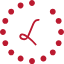
t = 0.00 s
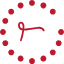
t = 0.33 s
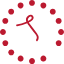
t = 0.67 s
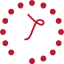
t = 1.00 s
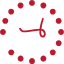
t = 1.33 s
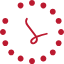
t = 1.67 s

The animated SVG that drew these frames (rendered in a browser with its animation timeline set to each time). Animation: 20 SMIL elements (animate=16,animateTransform=4); one cycle of 2.00 s, repeats indefinitely.

<?xml version="1.0" encoding="utf-8"?><svg id="Letterbox_LoadingCircle" image-rendering="auto" baseProfile="basic" version="1.1" x="0px" y="0px" width="64" height="64" xmlns="http://www.w3.org/2000/svg" xmlns:xlink="http://www.w3.org/1999/xlink"><g id="Scene-1-copy-copy-copy" overflow="visible"><g display="none" id="Layer226_0_FILL"><path fill="#BB1A30" stroke="none" d="M63.15 34.1Q64 33.2 64 32 64 30.75 63.15 29.9 62.3 29.05 61.05 29.05 59.85 29.05 59 29.9 58.1 30.75 58.1 32 58.1 33.2 59 34.1 59.85 34.95 61.05 34.95 62.3 34.95 63.15 34.1Z"/><path fill="#BB1A30" stroke="none" d="M44.5 61.2Q45.65 60.75 46.1 59.65 46.6 58.5 46.1 57.4 45.65 56.25 44.5 55.8 43.35 55.3 42.25 55.8 41.15 56.25 40.65 57.4 40.2 58.5 40.65 59.65 41.15 60.8 42.25 61.25 43.4 61.7 44.5 61.2Z"/><path fill="#BB1A30" stroke="none" d="M29.95 63.15Q30.8 64 32 64 33.25 64 34.1 63.15 34.95 62.25 34.95 61.05 34.95 59.8 34.1 58.95 33.25 58.1 32 58.1 30.8 58.1 29.95 58.95 29.05 59.8 29.05 61.05 29.05 62.25 29.95 63.15Z"/><path fill="#BB1A30" stroke="none" d="M55.75 52.35Q55.75 51.1 54.9 50.25 54.05 49.4 52.8 49.4 51.55 49.4 50.7 50.25 49.85 51.1 49.85 52.35 49.85 53.55 50.7 54.4 51.55 55.25 52.8 55.25 54.05 55.25 54.9 54.4 55.75 53.55 55.75 52.35Z"/><path fill="#BB1A30" stroke="none" d="M55.75 43.1Q55.75 44.3 56.6 45.15 57.45 46 58.7 46 59.9 46 60.75 45.15 61.6 44.3 61.6 43.1 61.6 41.85 60.75 41 59.9 40.15 58.7 40.15 57.45 40.15 56.6 41 55.75 41.85 55.75 43.1Z"/><path fill="#BB1A30" stroke="none" d="M0 32Q0 33.2 .85 34.1 1.7 34.95 2.95 34.95 4.15 34.95 5.05 34.1 5.9 33.2 5.9 32 5.9 30.75 5.05 29.9 4.15 29.05 2.95 29.05 1.7 29.05 .85 29.9 0 30.75 0 32Z"/><path fill="#BB1A30" stroke="none" d="M17.9 59.65Q18.4 60.75 19.5 61.2 20.6 61.7 21.75 61.25 22.85 60.8 23.35 59.65 23.8 58.5 23.35 57.4 22.85 56.25 21.75 55.8 20.65 55.3 19.5 55.8 18.35 56.25 17.9 57.4 17.45 58.55 17.9 59.65Z"/><path fill="#BB1A30" stroke="none" d="M9.15 54.4Q10 55.25 11.25 55.25 12.45 55.25 13.3 54.4 14.15 53.55 14.15 52.35 14.15 51.1 13.3 50.25 12.45 49.4 11.25 49.4 10 49.4 9.15 50.25 8.3 51.1 8.3 52.35 8.3 53.55 9.15 54.4Z"/><path fill="#BB1A30" stroke="none" d="M7.4 45.15Q8.25 44.3 8.25 43.1 8.25 41.85 7.4 41 6.55 40.15 5.35 40.15 4.1 40.15 3.25 41 2.4 41.85 2.4 43.1 2.4 44.3 3.25 45.15 4.1 46 5.35 46 6.55 46 7.4 45.15Z"/><path fill="#BB1A30" stroke="none" d="M46.1 4.35Q45.6 3.2 44.5 2.75 43.4 2.25 42.25 2.75 41.1 3.2 40.65 4.35 40.15 5.45 40.65 6.6 41.1 7.7 42.25 8.2 43.4 8.65 44.5 8.2 45.6 7.75 46.1 6.6 46.55 5.45 46.1 4.35Z"/><path fill="#BB1A30" stroke="none" d="M54.85 13.7Q55.7 12.85 55.7 11.65 55.7 10.4 54.85 9.55 54 8.7 52.8 8.7 51.55 8.7 50.7 9.55 49.85 10.4 49.85 11.65 49.85 12.85 50.7 13.7 51.55 14.55 52.8 14.55 54 14.55 54.85 13.7Z"/><path fill="#BB1A30" stroke="none" d="M60.75 18.85Q59.9 18 58.65 18 57.4 18 56.55 18.85 55.7 19.7 55.7 20.95 55.7 22.15 56.55 23 57.4 23.85 58.65 23.85 59.9 23.85 60.75 23 61.6 22.15 61.6 20.95 61.6 19.7 60.75 18.85Z"/><path fill="#BB1A30" stroke="none" d="M19.45 2.75Q18.35 3.2 17.85 4.35 17.4 5.45 17.85 6.6 18.35 7.75 19.45 8.2 20.6 8.65 21.7 8.2 22.85 7.7 23.3 6.6 23.8 5.45 23.3 4.35 22.85 3.2 21.7 2.75 20.55 2.25 19.45 2.75Z"/><path fill="#BB1A30" stroke="none" d="M11.2 8.7Q9.95 8.7 9.1 9.55 8.25 10.4 8.25 11.65 8.25 12.85 9.1 13.7 9.95 14.55 11.2 14.55 12.4 14.55 13.25 13.7 14.1 12.85 14.1 11.65 14.1 10.4 13.25 9.55 12.4 8.7 11.2 8.7Z"/><path fill="#BB1A30" stroke="none" d="M5.3 18Q4.05 18 3.2 18.85 2.35 19.7 2.35 20.95 2.35 22.15 3.2 23 4.05 23.85 5.3 23.85 6.55 23.85 7.4 23 8.25 22.15 8.25 20.95 8.25 19.7 7.4 18.85 6.55 18 5.3 18Z"/><animate attributeName="display" repeatCount="indefinite" dur="2s" keyTimes="0;.938;1" values="none;inline;inline"/></g><g display="none" id="Layer211_0_FILL"><path fill="#BB1A30" stroke="none" d="M63.15 34.1Q64 33.2 64 32 64 30.75 63.15 29.9 62.3 29.05 61.05 29.05 59.85 29.05 59 29.9 58.1 30.75 58.1 32 58.1 33.2 59 34.1 59.85 34.95 61.05 34.95 62.3 34.95 63.15 34.1Z"/><path fill="#BB1A30" stroke="none" d="M44.5 61.2Q45.65 60.75 46.1 59.65 46.6 58.5 46.1 57.4 45.65 56.25 44.5 55.8 43.35 55.3 42.25 55.8 41.15 56.25 40.65 57.4 40.2 58.5 40.65 59.65 41.15 60.8 42.25 61.25 43.4 61.7 44.5 61.2Z"/><path fill="#BB1A30" stroke="none" d="M29.95 63.15Q30.8 64 32 64 33.25 64 34.1 63.15 34.95 62.25 34.95 61.05 34.95 59.8 34.1 58.95 33.25 58.1 32 58.1 30.8 58.1 29.95 58.95 29.05 59.8 29.05 61.05 29.05 62.25 29.95 63.15Z"/><path fill="#BB1A30" stroke="none" d="M55.75 52.35Q55.75 51.1 54.9 50.25 54.05 49.4 52.8 49.4 51.55 49.4 50.7 50.25 49.85 51.1 49.85 52.35 49.85 53.55 50.7 54.4 51.55 55.25 52.8 55.25 54.05 55.25 54.9 54.4 55.75 53.55 55.75 52.35Z"/><path fill="#BB1A30" stroke="none" d="M55.75 43.1Q55.75 44.3 56.6 45.15 57.45 46 58.7 46 59.9 46 60.75 45.15 61.6 44.3 61.6 43.1 61.6 41.85 60.75 41 59.9 40.15 58.7 40.15 57.45 40.15 56.6 41 55.75 41.85 55.75 43.1Z"/><path fill="#BB1A30" stroke="none" d="M0 32Q0 33.2 .85 34.1 1.7 34.95 2.95 34.95 4.15 34.95 5.05 34.1 5.9 33.2 5.9 32 5.9 30.75 5.05 29.9 4.15 29.05 2.95 29.05 1.7 29.05 .85 29.9 0 30.75 0 32Z"/><path fill="#BB1A30" stroke="none" d="M17.9 59.65Q18.4 60.75 19.5 61.2 20.6 61.7 21.75 61.25 22.85 60.8 23.35 59.65 23.8 58.5 23.35 57.4 22.85 56.25 21.75 55.8 20.65 55.3 19.5 55.8 18.35 56.25 17.9 57.4 17.45 58.55 17.9 59.65Z"/><path fill="#BB1A30" stroke="none" d="M9.15 54.4Q10 55.25 11.25 55.25 12.45 55.25 13.3 54.4 14.15 53.55 14.15 52.35 14.15 51.1 13.3 50.25 12.45 49.4 11.25 49.4 10 49.4 9.15 50.25 8.3 51.1 8.3 52.35 8.3 53.55 9.15 54.4Z"/><path fill="#BB1A30" stroke="none" d="M7.4 45.15Q8.25 44.3 8.25 43.1 8.25 41.85 7.4 41 6.55 40.15 5.35 40.15 4.1 40.15 3.25 41 2.4 41.85 2.4 43.1 2.4 44.3 3.25 45.15 4.1 46 5.35 46 6.55 46 7.4 45.15Z"/><path fill="#BB1A30" stroke="none" d="M46.1 4.35Q45.6 3.2 44.5 2.75 43.4 2.25 42.25 2.75 41.1 3.2 40.65 4.35 40.15 5.45 40.65 6.6 41.1 7.7 42.25 8.2 43.4 8.65 44.5 8.2 45.6 7.75 46.1 6.6 46.55 5.45 46.1 4.35Z"/><path fill="#BB1A30" stroke="none" d="M31.95 0Q30.75 0 29.9 .85 29.05 1.7 29.05 2.95 29.05 4.15 29.9 5 30.75 5.85 31.95 5.85 33.2 5.85 34.05 5 34.9 4.15 34.9 2.95 34.9 1.7 34.05 .85 33.2 0 31.95 0Z"/><path fill="#BB1A30" stroke="none" d="M54.85 13.7Q55.7 12.85 55.7 11.65 55.7 10.4 54.85 9.55 54 8.7 52.8 8.7 51.55 8.7 50.7 9.55 49.85 10.4 49.85 11.65 49.85 12.85 50.7 13.7 51.55 14.55 52.8 14.55 54 14.55 54.85 13.7Z"/><path fill="#BB1A30" stroke="none" d="M60.75 18.85Q59.9 18 58.65 18 57.4 18 56.55 18.85 55.7 19.7 55.7 20.95 55.7 22.15 56.55 23 57.4 23.85 58.65 23.85 59.9 23.85 60.75 23 61.6 22.15 61.6 20.95 61.6 19.7 60.75 18.85Z"/><path fill="#BB1A30" stroke="none" d="M11.2 8.7Q9.95 8.7 9.1 9.55 8.25 10.4 8.25 11.65 8.25 12.85 9.1 13.7 9.95 14.55 11.2 14.55 12.4 14.55 13.25 13.7 14.1 12.85 14.1 11.65 14.1 10.4 13.25 9.55 12.4 8.7 11.2 8.7Z"/><path fill="#BB1A30" stroke="none" d="M5.3 18Q4.05 18 3.2 18.85 2.35 19.7 2.35 20.95 2.35 22.15 3.2 23 4.05 23.85 5.3 23.85 6.55 23.85 7.4 23 8.25 22.15 8.25 20.95 8.25 19.7 7.4 18.85 6.55 18 5.3 18Z"/><animate attributeName="display" repeatCount="indefinite" dur="2s" keyTimes="0;.875;.938;1" values="none;inline;none;none"/></g><g display="none" id="Layer196_0_FILL"><path fill="#BB1A30" stroke="none" d="M63.15 34.1Q64 33.2 64 32 64 30.75 63.15 29.9 62.3 29.05 61.05 29.05 59.85 29.05 59 29.9 58.1 30.75 58.1 32 58.1 33.2 59 34.1 59.85 34.95 61.05 34.95 62.3 34.95 63.15 34.1Z"/><path fill="#BB1A30" stroke="none" d="M44.5 61.2Q45.65 60.75 46.1 59.65 46.6 58.5 46.1 57.4 45.65 56.25 44.5 55.8 43.35 55.3 42.25 55.8 41.15 56.25 40.65 57.4 40.2 58.5 40.65 59.65 41.15 60.8 42.25 61.25 43.4 61.7 44.5 61.2Z"/><path fill="#BB1A30" stroke="none" d="M29.95 63.15Q30.8 64 32 64 33.25 64 34.1 63.15 34.95 62.25 34.95 61.05 34.95 59.8 34.1 58.95 33.25 58.1 32 58.1 30.8 58.1 29.95 58.95 29.05 59.8 29.05 61.05 29.05 62.25 29.95 63.15Z"/><path fill="#BB1A30" stroke="none" d="M55.75 52.35Q55.75 51.1 54.9 50.25 54.05 49.4 52.8 49.4 51.55 49.4 50.7 50.25 49.85 51.1 49.85 52.35 49.85 53.55 50.7 54.4 51.55 55.25 52.8 55.25 54.05 55.25 54.9 54.4 55.75 53.55 55.75 52.35Z"/><path fill="#BB1A30" stroke="none" d="M55.75 43.1Q55.75 44.3 56.6 45.15 57.45 46 58.7 46 59.9 46 60.75 45.15 61.6 44.3 61.6 43.1 61.6 41.85 60.75 41 59.9 40.15 58.7 40.15 57.45 40.15 56.6 41 55.75 41.85 55.75 43.1Z"/><path fill="#BB1A30" stroke="none" d="M0 32Q0 33.2 .85 34.1 1.7 34.95 2.95 34.95 4.15 34.95 5.05 34.1 5.9 33.2 5.9 32 5.9 30.75 5.05 29.9 4.15 29.05 2.95 29.05 1.7 29.05 .85 29.9 0 30.75 0 32Z"/><path fill="#BB1A30" stroke="none" d="M17.9 59.65Q18.4 60.75 19.5 61.2 20.6 61.7 21.75 61.25 22.85 60.8 23.35 59.65 23.8 58.5 23.35 57.4 22.85 56.25 21.75 55.8 20.65 55.3 19.5 55.8 18.35 56.25 17.9 57.4 17.45 58.55 17.9 59.65Z"/><path fill="#BB1A30" stroke="none" d="M9.15 54.4Q10 55.25 11.25 55.25 12.45 55.25 13.3 54.4 14.15 53.55 14.15 52.35 14.15 51.1 13.3 50.25 12.45 49.4 11.25 49.4 10 49.4 9.15 50.25 8.3 51.1 8.3 52.35 8.3 53.55 9.15 54.4Z"/><path fill="#BB1A30" stroke="none" d="M7.4 45.15Q8.25 44.3 8.25 43.1 8.25 41.85 7.4 41 6.55 40.15 5.35 40.15 4.1 40.15 3.25 41 2.4 41.85 2.4 43.1 2.4 44.3 3.25 45.15 4.1 46 5.35 46 6.55 46 7.4 45.15Z"/><path fill="#BB1A30" stroke="none" d="M46.1 4.35Q45.6 3.2 44.5 2.75 43.4 2.25 42.25 2.75 41.1 3.2 40.65 4.35 40.15 5.45 40.65 6.6 41.1 7.7 42.25 8.2 43.4 8.65 44.5 8.2 45.6 7.75 46.1 6.6 46.55 5.45 46.1 4.35Z"/><path fill="#BB1A30" stroke="none" d="M31.95 0Q30.75 0 29.9 .85 29.05 1.7 29.05 2.95 29.05 4.15 29.9 5 30.75 5.85 31.95 5.85 33.2 5.85 34.05 5 34.9 4.15 34.9 2.95 34.9 1.7 34.05 .85 33.2 0 31.95 0Z"/><path fill="#BB1A30" stroke="none" d="M54.85 13.7Q55.7 12.85 55.7 11.65 55.7 10.4 54.85 9.55 54 8.7 52.8 8.7 51.55 8.7 50.7 9.55 49.85 10.4 49.85 11.65 49.85 12.85 50.7 13.7 51.55 14.55 52.8 14.55 54 14.55 54.85 13.7Z"/><path fill="#BB1A30" stroke="none" d="M60.75 18.85Q59.9 18 58.65 18 57.4 18 56.55 18.85 55.7 19.7 55.7 20.95 55.7 22.15 56.55 23 57.4 23.85 58.65 23.85 59.9 23.85 60.75 23 61.6 22.15 61.6 20.95 61.6 19.7 60.75 18.85Z"/><path fill="#BB1A30" stroke="none" d="M19.45 2.75Q18.35 3.2 17.85 4.35 17.4 5.45 17.85 6.6 18.35 7.75 19.45 8.2 20.6 8.65 21.7 8.2 22.85 7.7 23.3 6.6 23.8 5.45 23.3 4.35 22.85 3.2 21.7 2.75 20.55 2.25 19.45 2.75Z"/><path fill="#BB1A30" stroke="none" d="M5.3 18Q4.05 18 3.2 18.85 2.35 19.7 2.35 20.95 2.35 22.15 3.2 23 4.05 23.85 5.3 23.85 6.55 23.85 7.4 23 8.25 22.15 8.25 20.95 8.25 19.7 7.4 18.85 6.55 18 5.3 18Z"/><animate attributeName="display" repeatCount="indefinite" dur="2s" keyTimes="0;.813;.875;1" values="none;inline;none;none"/></g><g display="none" id="Layer181_0_FILL"><path fill="#BB1A30" stroke="none" d="M63.15 34.1Q64 33.2 64 32 64 30.75 63.15 29.9 62.3 29.05 61.05 29.05 59.85 29.05 59 29.9 58.1 30.75 58.1 32 58.1 33.2 59 34.1 59.85 34.95 61.05 34.95 62.3 34.95 63.15 34.1Z"/><path fill="#BB1A30" stroke="none" d="M44.5 61.2Q45.65 60.75 46.1 59.65 46.6 58.5 46.1 57.4 45.65 56.25 44.5 55.8 43.35 55.3 42.25 55.8 41.15 56.25 40.65 57.4 40.2 58.5 40.65 59.65 41.15 60.8 42.25 61.25 43.4 61.7 44.5 61.2Z"/><path fill="#BB1A30" stroke="none" d="M29.95 63.15Q30.8 64 32 64 33.25 64 34.1 63.15 34.95 62.25 34.95 61.05 34.95 59.8 34.1 58.95 33.25 58.1 32 58.1 30.8 58.1 29.95 58.95 29.05 59.8 29.05 61.05 29.05 62.25 29.95 63.15Z"/><path fill="#BB1A30" stroke="none" d="M55.75 52.35Q55.75 51.1 54.9 50.25 54.05 49.4 52.8 49.4 51.55 49.4 50.7 50.25 49.85 51.1 49.85 52.35 49.85 53.55 50.7 54.4 51.55 55.25 52.8 55.25 54.05 55.25 54.9 54.4 55.75 53.55 55.75 52.35Z"/><path fill="#BB1A30" stroke="none" d="M55.75 43.1Q55.75 44.3 56.6 45.15 57.45 46 58.7 46 59.9 46 60.75 45.15 61.6 44.3 61.6 43.1 61.6 41.85 60.75 41 59.9 40.15 58.7 40.15 57.45 40.15 56.6 41 55.75 41.85 55.75 43.1Z"/><path fill="#BB1A30" stroke="none" d="M0 32Q0 33.2 .85 34.1 1.7 34.95 2.95 34.95 4.15 34.95 5.05 34.1 5.9 33.2 5.9 32 5.9 30.75 5.05 29.9 4.15 29.05 2.95 29.05 1.7 29.05 .85 29.9 0 30.75 0 32Z"/><path fill="#BB1A30" stroke="none" d="M17.9 59.65Q18.4 60.75 19.5 61.2 20.6 61.7 21.75 61.25 22.85 60.8 23.35 59.65 23.8 58.5 23.35 57.4 22.85 56.25 21.75 55.8 20.65 55.3 19.5 55.8 18.35 56.25 17.9 57.4 17.45 58.55 17.9 59.65Z"/><path fill="#BB1A30" stroke="none" d="M9.15 54.4Q10 55.25 11.25 55.25 12.45 55.25 13.3 54.4 14.15 53.55 14.15 52.35 14.15 51.1 13.3 50.25 12.45 49.4 11.25 49.4 10 49.4 9.15 50.25 8.3 51.1 8.3 52.35 8.3 53.55 9.15 54.4Z"/><path fill="#BB1A30" stroke="none" d="M7.4 45.15Q8.25 44.3 8.25 43.1 8.25 41.85 7.4 41 6.55 40.15 5.35 40.15 4.1 40.15 3.25 41 2.4 41.85 2.4 43.1 2.4 44.3 3.25 45.15 4.1 46 5.35 46 6.55 46 7.4 45.15Z"/><path fill="#BB1A30" stroke="none" d="M46.1 4.35Q45.6 3.2 44.5 2.75 43.4 2.25 42.25 2.75 41.1 3.2 40.65 4.35 40.15 5.45 40.65 6.6 41.1 7.7 42.25 8.2 43.4 8.65 44.5 8.2 45.6 7.75 46.1 6.6 46.55 5.45 46.1 4.35Z"/><path fill="#BB1A30" stroke="none" d="M31.95 0Q30.75 0 29.9 .85 29.05 1.7 29.05 2.95 29.05 4.15 29.9 5 30.75 5.85 31.95 5.85 33.2 5.85 34.05 5 34.9 4.15 34.9 2.95 34.9 1.7 34.05 .85 33.2 0 31.95 0Z"/><path fill="#BB1A30" stroke="none" d="M54.85 13.7Q55.7 12.85 55.7 11.65 55.7 10.4 54.85 9.55 54 8.7 52.8 8.7 51.55 8.7 50.7 9.55 49.85 10.4 49.85 11.65 49.85 12.85 50.7 13.7 51.55 14.55 52.8 14.55 54 14.55 54.85 13.7Z"/><path fill="#BB1A30" stroke="none" d="M60.75 18.85Q59.9 18 58.65 18 57.4 18 56.55 18.85 55.7 19.7 55.7 20.95 55.7 22.15 56.55 23 57.4 23.85 58.65 23.85 59.9 23.85 60.75 23 61.6 22.15 61.6 20.95 61.6 19.7 60.75 18.85Z"/><path fill="#BB1A30" stroke="none" d="M19.45 2.75Q18.35 3.2 17.85 4.35 17.4 5.45 17.85 6.6 18.35 7.75 19.45 8.2 20.6 8.65 21.7 8.2 22.85 7.7 23.3 6.6 23.8 5.45 23.3 4.35 22.85 3.2 21.7 2.75 20.55 2.25 19.45 2.75Z"/><path fill="#BB1A30" stroke="none" d="M11.2 8.7Q9.95 8.7 9.1 9.55 8.25 10.4 8.25 11.65 8.25 12.85 9.1 13.7 9.95 14.55 11.2 14.55 12.4 14.55 13.25 13.7 14.1 12.85 14.1 11.65 14.1 10.4 13.25 9.55 12.4 8.7 11.2 8.7Z"/><animate attributeName="display" repeatCount="indefinite" dur="2s" keyTimes="0;.75;.813;1" values="none;inline;none;none"/></g><g display="none" id="Layer166_0_FILL"><path fill="#BB1A30" stroke="none" d="M63.1 34.1Q63.95 33.2 63.95 32 63.95 30.75 63.1 29.9 62.25 29.05 61 29.05 59.8 29.05 58.95 29.9 58.05 30.75 58.05 32 58.05 33.2 58.95 34.1 59.8 34.95 61 34.95 62.25 34.95 63.1 34.1Z"/><path fill="#BB1A30" stroke="none" d="M44.45 61.2Q45.6 60.75 46.05 59.65 46.55 58.5 46.05 57.4 45.6 56.25 44.45 55.8 43.3 55.3 42.2 55.8 41.1 56.25 40.6 57.4 40.15 58.5 40.6 59.65 41.1 60.8 42.2 61.25 43.35 61.7 44.45 61.2Z"/><path fill="#BB1A30" stroke="none" d="M29.9 63.15Q30.75 64 31.95 64 33.2 64 34.05 63.15 34.9 62.25 34.9 61.05 34.9 59.8 34.05 58.95 33.2 58.1 31.95 58.1 30.75 58.1 29.9 58.95 29 59.8 29 61.05 29 62.25 29.9 63.15Z"/><path fill="#BB1A30" stroke="none" d="M55.7 52.35Q55.7 51.1 54.85 50.25 54 49.4 52.75 49.4 51.5 49.4 50.65 50.25 49.8 51.1 49.8 52.35 49.8 53.55 50.65 54.4 51.5 55.25 52.75 55.25 54 55.25 54.85 54.4 55.7 53.55 55.7 52.35Z"/><path fill="#BB1A30" stroke="none" d="M55.7 43.1Q55.7 44.3 56.55 45.15 57.4 46 58.65 46 59.85 46 60.7 45.15 61.55 44.3 61.55 43.1 61.55 41.85 60.7 41 59.85 40.15 58.65 40.15 57.4 40.15 56.55 41 55.7 41.85 55.7 43.1Z"/><path fill="#BB1A30" stroke="none" d="M17.9 59.65Q18.4 60.75 19.5 61.2 20.6 61.7 21.75 61.25 22.85 60.8 23.35 59.65 23.8 58.5 23.35 57.4 22.85 56.25 21.75 55.8 20.65 55.3 19.5 55.8 18.35 56.25 17.9 57.4 17.45 58.55 17.9 59.65Z"/><path fill="#BB1A30" stroke="none" d="M9.1 54.4Q9.95 55.25 11.2 55.25 12.4 55.25 13.25 54.4 14.1 53.55 14.1 52.35 14.1 51.1 13.25 50.25 12.4 49.4 11.2 49.4 9.95 49.4 9.1 50.25 8.25 51.1 8.25 52.35 8.25 53.55 9.1 54.4Z"/><path fill="#BB1A30" stroke="none" d="M7.35 45.15Q8.2 44.3 8.2 43.1 8.2 41.85 7.35 41 6.5 40.15 5.3 40.15 4.05 40.15 3.2 41 2.35 41.85 2.35 43.1 2.35 44.3 3.2 45.15 4.05 46 5.3 46 6.5 46 7.35 45.15Z"/><path fill="#BB1A30" stroke="none" d="M46.05 4.35Q45.55 3.2 44.45 2.75 43.35 2.25 42.2 2.75 41.05 3.2 40.6 4.35 40.1 5.45 40.6 6.6 41.05 7.7 42.2 8.2 43.35 8.65 44.45 8.2 45.55 7.75 46.05 6.6 46.5 5.45 46.05 4.35Z"/><path fill="#BB1A30" stroke="none" d="M31.9 0Q30.7 0 29.85 .85 29 1.7 29 2.95 29 4.15 29.85 5 30.7 5.85 31.9 5.85 33.15 5.85 34 5 34.85 4.15 34.85 2.95 34.85 1.7 34 .85 33.15 0 31.9 0Z"/><path fill="#BB1A30" stroke="none" d="M54.8 13.7Q55.65 12.85 55.65 11.65 55.65 10.4 54.8 9.55 53.95 8.7 52.75 8.7 51.5 8.7 50.65 9.55 49.8 10.4 49.8 11.65 49.8 12.85 50.65 13.7 51.5 14.55 52.75 14.55 53.95 14.55 54.8 13.7Z"/><path fill="#BB1A30" stroke="none" d="M60.7 18.85Q59.85 18 58.6 18 57.35 18 56.5 18.85 55.65 19.7 55.65 20.95 55.65 22.15 56.5 23 57.35 23.85 58.6 23.85 59.85 23.85 60.7 23 61.55 22.15 61.55 20.95 61.55 19.7 60.7 18.85Z"/><path fill="#BB1A30" stroke="none" d="M19.45 2.75Q18.35 3.2 17.85 4.35 17.4 5.45 17.85 6.6 18.35 7.75 19.45 8.2 20.6 8.65 21.7 8.2 22.85 7.7 23.3 6.6 23.8 5.45 23.3 4.35 22.85 3.2 21.7 2.75 20.55 2.25 19.45 2.75Z"/><path fill="#BB1A30" stroke="none" d="M11.2 8.7Q9.95 8.7 9.1 9.55 8.25 10.4 8.25 11.65 8.25 12.85 9.1 13.7 9.95 14.55 11.2 14.55 12.4 14.55 13.25 13.7 14.1 12.85 14.1 11.65 14.1 10.4 13.25 9.55 12.4 8.7 11.2 8.7Z"/><path fill="#BB1A30" stroke="none" d="M5.25 18Q4 18 3.15 18.85 2.3 19.7 2.3 20.95 2.3 22.15 3.15 23 4 23.85 5.25 23.85 6.5 23.85 7.35 23 8.2 22.15 8.2 20.95 8.2 19.7 7.35 18.85 6.5 18 5.25 18Z"/><animate attributeName="display" repeatCount="indefinite" dur="2s" keyTimes="0;.688;.75;1" values="none;inline;none;none"/></g><g display="none" id="Layer151_0_FILL"><path fill="#BB1A30" stroke="none" d="M63.15 34.1Q64 33.2 64 32 64 30.75 63.15 29.9 62.3 29.05 61.05 29.05 59.85 29.05 59 29.9 58.1 30.75 58.1 32 58.1 33.2 59 34.1 59.85 34.95 61.05 34.95 62.3 34.95 63.15 34.1Z"/><path fill="#BB1A30" stroke="none" d="M44.5 61.2Q45.65 60.75 46.1 59.65 46.6 58.5 46.1 57.4 45.65 56.25 44.5 55.8 43.35 55.3 42.25 55.8 41.15 56.25 40.65 57.4 40.2 58.5 40.65 59.65 41.15 60.8 42.25 61.25 43.4 61.7 44.5 61.2Z"/><path fill="#BB1A30" stroke="none" d="M29.95 63.15Q30.8 64 32 64 33.25 64 34.1 63.15 34.95 62.25 34.95 61.05 34.95 59.8 34.1 58.95 33.25 58.1 32 58.1 30.8 58.1 29.95 58.95 29.05 59.8 29.05 61.05 29.05 62.25 29.95 63.15Z"/><path fill="#BB1A30" stroke="none" d="M55.75 52.35Q55.75 51.1 54.9 50.25 54.05 49.4 52.8 49.4 51.55 49.4 50.7 50.25 49.85 51.1 49.85 52.35 49.85 53.55 50.7 54.4 51.55 55.25 52.8 55.25 54.05 55.25 54.9 54.4 55.75 53.55 55.75 52.35Z"/><path fill="#BB1A30" stroke="none" d="M55.75 43.1Q55.75 44.3 56.6 45.15 57.45 46 58.7 46 59.9 46 60.75 45.15 61.6 44.3 61.6 43.1 61.6 41.85 60.75 41 59.9 40.15 58.7 40.15 57.45 40.15 56.6 41 55.75 41.85 55.75 43.1Z"/><path fill="#BB1A30" stroke="none" d="M0 32Q0 33.2 .85 34.1 1.7 34.95 2.95 34.95 4.15 34.95 5.05 34.1 5.9 33.2 5.9 32 5.9 30.75 5.05 29.9 4.15 29.05 2.95 29.05 1.7 29.05 .85 29.9 0 30.75 0 32Z"/><path fill="#BB1A30" stroke="none" d="M17.9 59.65Q18.4 60.75 19.5 61.2 20.6 61.7 21.75 61.25 22.85 60.8 23.35 59.65 23.8 58.5 23.35 57.4 22.85 56.25 21.75 55.8 20.65 55.3 19.5 55.8 18.35 56.25 17.9 57.4 17.45 58.55 17.9 59.65Z"/><path fill="#BB1A30" stroke="none" d="M9.15 54.4Q10 55.25 11.25 55.25 12.45 55.25 13.3 54.4 14.15 53.55 14.15 52.35 14.15 51.1 13.3 50.25 12.45 49.4 11.25 49.4 10 49.4 9.15 50.25 8.3 51.1 8.3 52.35 8.3 53.55 9.15 54.4Z"/><path fill="#BB1A30" stroke="none" d="M46.1 4.35Q45.6 3.2 44.5 2.75 43.4 2.25 42.25 2.75 41.1 3.2 40.65 4.35 40.15 5.45 40.65 6.6 41.1 7.7 42.25 8.2 43.4 8.65 44.5 8.2 45.6 7.75 46.1 6.6 46.55 5.45 46.1 4.35Z"/><path fill="#BB1A30" stroke="none" d="M31.95 0Q30.75 0 29.9 .85 29.05 1.7 29.05 2.95 29.05 4.15 29.9 5 30.75 5.85 31.95 5.85 33.2 5.85 34.05 5 34.9 4.15 34.9 2.95 34.9 1.7 34.05 .85 33.2 0 31.95 0Z"/><path fill="#BB1A30" stroke="none" d="M54.85 13.7Q55.7 12.85 55.7 11.65 55.7 10.4 54.85 9.55 54 8.7 52.8 8.7 51.55 8.7 50.7 9.55 49.85 10.4 49.85 11.65 49.85 12.85 50.7 13.7 51.55 14.55 52.8 14.55 54 14.55 54.85 13.7Z"/><path fill="#BB1A30" stroke="none" d="M60.75 18.85Q59.9 18 58.65 18 57.4 18 56.55 18.85 55.7 19.7 55.7 20.95 55.7 22.15 56.55 23 57.4 23.85 58.65 23.85 59.9 23.85 60.75 23 61.6 22.15 61.6 20.95 61.6 19.7 60.75 18.85Z"/><path fill="#BB1A30" stroke="none" d="M19.45 2.75Q18.35 3.2 17.85 4.35 17.4 5.45 17.85 6.6 18.35 7.75 19.45 8.2 20.6 8.65 21.7 8.2 22.85 7.7 23.3 6.6 23.8 5.45 23.3 4.35 22.85 3.2 21.7 2.75 20.55 2.25 19.45 2.75Z"/><path fill="#BB1A30" stroke="none" d="M11.2 8.7Q9.95 8.7 9.1 9.55 8.25 10.4 8.25 11.65 8.25 12.85 9.1 13.7 9.95 14.55 11.2 14.55 12.4 14.55 13.25 13.7 14.1 12.85 14.1 11.65 14.1 10.4 13.25 9.55 12.4 8.7 11.2 8.7Z"/><path fill="#BB1A30" stroke="none" d="M5.3 18Q4.05 18 3.2 18.85 2.35 19.7 2.35 20.95 2.35 22.15 3.2 23 4.05 23.85 5.3 23.85 6.55 23.85 7.4 23 8.25 22.15 8.25 20.95 8.25 19.7 7.4 18.85 6.55 18 5.3 18Z"/><animate attributeName="display" repeatCount="indefinite" dur="2s" keyTimes="0;.625;.688;1" values="none;inline;none;none"/></g><g display="none" id="Layer136_0_FILL"><path fill="#BB1A30" stroke="none" d="M63.15 34.1Q64 33.2 64 32 64 30.75 63.15 29.9 62.3 29.05 61.05 29.05 59.85 29.05 59 29.9 58.1 30.75 58.1 32 58.1 33.2 59 34.1 59.85 34.95 61.05 34.95 62.3 34.95 63.15 34.1Z"/><path fill="#BB1A30" stroke="none" d="M44.5 61.2Q45.65 60.75 46.1 59.65 46.6 58.5 46.1 57.4 45.65 56.25 44.5 55.8 43.35 55.3 42.25 55.8 41.15 56.25 40.65 57.4 40.2 58.5 40.65 59.65 41.15 60.8 42.25 61.25 43.4 61.7 44.5 61.2Z"/><path fill="#BB1A30" stroke="none" d="M29.95 63.15Q30.8 64 32 64 33.25 64 34.1 63.15 34.95 62.25 34.95 61.05 34.95 59.8 34.1 58.95 33.25 58.1 32 58.1 30.8 58.1 29.95 58.95 29.05 59.8 29.05 61.05 29.05 62.25 29.95 63.15Z"/><path fill="#BB1A30" stroke="none" d="M55.75 52.35Q55.75 51.1 54.9 50.25 54.05 49.4 52.8 49.4 51.55 49.4 50.7 50.25 49.85 51.1 49.85 52.35 49.85 53.55 50.7 54.4 51.55 55.25 52.8 55.25 54.05 55.25 54.9 54.4 55.75 53.55 55.75 52.35Z"/><path fill="#BB1A30" stroke="none" d="M55.75 43.1Q55.75 44.3 56.6 45.15 57.45 46 58.7 46 59.9 46 60.75 45.15 61.6 44.3 61.6 43.1 61.6 41.85 60.75 41 59.9 40.15 58.7 40.15 57.45 40.15 56.6 41 55.75 41.85 55.75 43.1Z"/><path fill="#BB1A30" stroke="none" d="M0 32Q0 33.2 .85 34.1 1.7 34.95 2.95 34.95 4.15 34.95 5.05 34.1 5.9 33.2 5.9 32 5.9 30.75 5.05 29.9 4.15 29.05 2.95 29.05 1.7 29.05 .85 29.9 0 30.75 0 32Z"/><path fill="#BB1A30" stroke="none" d="M17.9 59.65Q18.4 60.75 19.5 61.2 20.6 61.7 21.75 61.25 22.85 60.8 23.35 59.65 23.8 58.5 23.35 57.4 22.85 56.25 21.75 55.8 20.65 55.3 19.5 55.8 18.35 56.25 17.9 57.4 17.45 58.55 17.9 59.65Z"/><path fill="#BB1A30" stroke="none" d="M7.4 45.15Q8.25 44.3 8.25 43.1 8.25 41.85 7.4 41 6.55 40.15 5.35 40.15 4.1 40.15 3.25 41 2.4 41.85 2.4 43.1 2.4 44.3 3.25 45.15 4.1 46 5.35 46 6.55 46 7.4 45.15Z"/><path fill="#BB1A30" stroke="none" d="M46.1 4.35Q45.6 3.2 44.5 2.75 43.4 2.25 42.25 2.75 41.1 3.2 40.65 4.35 40.15 5.45 40.65 6.6 41.1 7.7 42.25 8.2 43.4 8.65 44.5 8.2 45.6 7.75 46.1 6.6 46.55 5.45 46.1 4.35Z"/><path fill="#BB1A30" stroke="none" d="M31.95 0Q30.75 0 29.9 .85 29.05 1.7 29.05 2.95 29.05 4.15 29.9 5 30.75 5.85 31.95 5.85 33.2 5.85 34.05 5 34.9 4.15 34.9 2.95 34.9 1.7 34.05 .85 33.2 0 31.95 0Z"/><path fill="#BB1A30" stroke="none" d="M54.85 13.7Q55.7 12.85 55.7 11.65 55.7 10.4 54.85 9.55 54 8.7 52.8 8.7 51.55 8.7 50.7 9.55 49.85 10.4 49.85 11.65 49.85 12.85 50.7 13.7 51.55 14.55 52.8 14.55 54 14.55 54.85 13.7Z"/><path fill="#BB1A30" stroke="none" d="M60.75 18.85Q59.9 18 58.65 18 57.4 18 56.55 18.85 55.7 19.7 55.7 20.95 55.7 22.15 56.55 23 57.4 23.85 58.65 23.85 59.9 23.85 60.75 23 61.6 22.15 61.6 20.95 61.6 19.7 60.75 18.85Z"/><path fill="#BB1A30" stroke="none" d="M19.45 2.75Q18.35 3.2 17.85 4.35 17.4 5.45 17.85 6.6 18.35 7.75 19.45 8.2 20.6 8.65 21.7 8.2 22.85 7.7 23.3 6.6 23.8 5.45 23.3 4.35 22.85 3.2 21.7 2.75 20.55 2.25 19.45 2.75Z"/><path fill="#BB1A30" stroke="none" d="M11.2 8.7Q9.95 8.7 9.1 9.55 8.25 10.4 8.25 11.65 8.25 12.85 9.1 13.7 9.95 14.55 11.2 14.55 12.4 14.55 13.25 13.7 14.1 12.85 14.1 11.65 14.1 10.4 13.25 9.55 12.4 8.7 11.2 8.7Z"/><path fill="#BB1A30" stroke="none" d="M5.3 18Q4.05 18 3.2 18.85 2.35 19.7 2.35 20.95 2.35 22.15 3.2 23 4.05 23.85 5.3 23.85 6.55 23.85 7.4 23 8.25 22.15 8.25 20.95 8.25 19.7 7.4 18.85 6.55 18 5.3 18Z"/><animate attributeName="display" repeatCount="indefinite" dur="2s" keyTimes="0;.563;.625;1" values="none;inline;none;none"/></g><g display="none" id="Layer121_0_FILL"><path fill="#BB1A30" stroke="none" d="M63.15 34.1Q64 33.2 64 32 64 30.75 63.15 29.9 62.3 29.05 61.05 29.05 59.85 29.05 59 29.9 58.1 30.75 58.1 32 58.1 33.2 59 34.1 59.85 34.95 61.05 34.95 62.3 34.95 63.15 34.1Z"/><path fill="#BB1A30" stroke="none" d="M44.5 61.2Q45.65 60.75 46.1 59.65 46.6 58.5 46.1 57.4 45.65 56.25 44.5 55.8 43.35 55.3 42.25 55.8 41.15 56.25 40.65 57.4 40.2 58.5 40.65 59.65 41.15 60.8 42.25 61.25 43.4 61.7 44.5 61.2Z"/><path fill="#BB1A30" stroke="none" d="M29.95 63.15Q30.8 64 32 64 33.25 64 34.1 63.15 34.95 62.25 34.95 61.05 34.95 59.8 34.1 58.95 33.25 58.1 32 58.1 30.8 58.1 29.95 58.95 29.05 59.8 29.05 61.05 29.05 62.25 29.95 63.15Z"/><path fill="#BB1A30" stroke="none" d="M55.75 52.35Q55.75 51.1 54.9 50.25 54.05 49.4 52.8 49.4 51.55 49.4 50.7 50.25 49.85 51.1 49.85 52.35 49.85 53.55 50.7 54.4 51.55 55.25 52.8 55.25 54.05 55.25 54.9 54.4 55.75 53.55 55.75 52.35Z"/><path fill="#BB1A30" stroke="none" d="M55.75 43.1Q55.75 44.3 56.6 45.15 57.45 46 58.7 46 59.9 46 60.75 45.15 61.6 44.3 61.6 43.1 61.6 41.85 60.75 41 59.9 40.15 58.7 40.15 57.45 40.15 56.6 41 55.75 41.85 55.75 43.1Z"/><path fill="#BB1A30" stroke="none" d="M0 32Q0 33.2 .85 34.1 1.7 34.95 2.95 34.95 4.15 34.95 5.05 34.1 5.9 33.2 5.9 32 5.9 30.75 5.05 29.9 4.15 29.05 2.95 29.05 1.7 29.05 .85 29.9 0 30.75 0 32Z"/><path fill="#BB1A30" stroke="none" d="M9.15 54.4Q10 55.25 11.25 55.25 12.45 55.25 13.3 54.4 14.15 53.55 14.15 52.35 14.15 51.1 13.3 50.25 12.45 49.4 11.25 49.4 10 49.4 9.15 50.25 8.3 51.1 8.3 52.35 8.3 53.55 9.15 54.4Z"/><path fill="#BB1A30" stroke="none" d="M7.4 45.15Q8.25 44.3 8.25 43.1 8.25 41.85 7.4 41 6.55 40.15 5.35 40.15 4.1 40.15 3.25 41 2.4 41.85 2.4 43.1 2.4 44.3 3.25 45.15 4.1 46 5.35 46 6.55 46 7.4 45.15Z"/><path fill="#BB1A30" stroke="none" d="M46.1 4.35Q45.6 3.2 44.5 2.75 43.4 2.25 42.25 2.75 41.1 3.2 40.65 4.35 40.15 5.45 40.65 6.6 41.1 7.7 42.25 8.2 43.4 8.65 44.5 8.2 45.6 7.75 46.1 6.6 46.55 5.45 46.1 4.35Z"/><path fill="#BB1A30" stroke="none" d="M31.95 0Q30.75 0 29.9 .85 29.05 1.7 29.05 2.95 29.05 4.15 29.9 5 30.75 5.85 31.95 5.85 33.2 5.85 34.05 5 34.9 4.15 34.9 2.95 34.9 1.7 34.05 .85 33.2 0 31.95 0Z"/><path fill="#BB1A30" stroke="none" d="M54.85 13.7Q55.7 12.85 55.7 11.65 55.7 10.4 54.85 9.55 54 8.7 52.8 8.7 51.55 8.7 50.7 9.55 49.85 10.4 49.85 11.65 49.85 12.85 50.7 13.7 51.55 14.55 52.8 14.55 54 14.55 54.85 13.7Z"/><path fill="#BB1A30" stroke="none" d="M60.75 18.85Q59.9 18 58.65 18 57.4 18 56.55 18.85 55.7 19.7 55.7 20.95 55.7 22.15 56.55 23 57.4 23.85 58.65 23.85 59.9 23.85 60.75 23 61.6 22.15 61.6 20.95 61.6 19.7 60.75 18.85Z"/><path fill="#BB1A30" stroke="none" d="M19.45 2.75Q18.35 3.2 17.85 4.35 17.4 5.45 17.85 6.6 18.35 7.75 19.45 8.2 20.6 8.65 21.7 8.2 22.85 7.7 23.3 6.6 23.8 5.45 23.3 4.35 22.85 3.2 21.7 2.75 20.55 2.25 19.45 2.75Z"/><path fill="#BB1A30" stroke="none" d="M11.2 8.7Q9.95 8.7 9.1 9.55 8.25 10.4 8.25 11.65 8.25 12.85 9.1 13.7 9.95 14.55 11.2 14.55 12.4 14.55 13.25 13.7 14.1 12.85 14.1 11.65 14.1 10.4 13.25 9.55 12.4 8.7 11.2 8.7Z"/><path fill="#BB1A30" stroke="none" d="M5.3 18Q4.05 18 3.2 18.85 2.35 19.7 2.35 20.95 2.35 22.15 3.2 23 4.05 23.85 5.3 23.85 6.55 23.85 7.4 23 8.25 22.15 8.25 20.95 8.25 19.7 7.4 18.85 6.55 18 5.3 18Z"/><animate attributeName="display" repeatCount="indefinite" dur="2s" keyTimes="0;.5;.563;1" values="none;inline;none;none"/></g><g display="none" id="Layer106_0_FILL"><path fill="#BB1A30" stroke="none" d="M63.15 34.15Q64 33.25 64 32.05 64 30.8 63.15 29.95 62.3 29.1 61.05 29.1 59.85 29.1 59 29.95 58.1 30.8 58.1 32.05 58.1 33.25 59 34.15 59.85 35 61.05 35 62.3 35 63.15 34.15Z"/><path fill="#BB1A30" stroke="none" d="M44.5 61.25Q45.65 60.8 46.1 59.7 46.6 58.55 46.1 57.45 45.65 56.3 44.5 55.85 43.35 55.35 42.25 55.85 41.15 56.3 40.65 57.45 40.2 58.55 40.65 59.7 41.15 60.85 42.25 61.3 43.4 61.75 44.5 61.25Z"/><path fill="#BB1A30" stroke="none" d="M55.75 52.35Q55.75 51.1 54.9 50.25 54.05 49.4 52.8 49.4 51.55 49.4 50.7 50.25 49.85 51.1 49.85 52.35 49.85 53.55 50.7 54.4 51.55 55.25 52.8 55.25 54.05 55.25 54.9 54.4 55.75 53.55 55.75 52.35Z"/><path fill="#BB1A30" stroke="none" d="M55.75 43.1Q55.75 44.3 56.6 45.15 57.45 46 58.7 46 59.9 46 60.75 45.15 61.6 44.3 61.6 43.1 61.6 41.85 60.75 41 59.9 40.15 58.7 40.15 57.45 40.15 56.6 41 55.75 41.85 55.75 43.1Z"/><path fill="#BB1A30" stroke="none" d="M0 32.05Q0 33.25 .85 34.15 1.7 35 2.95 35 4.15 35 5.05 34.15 5.9 33.25 5.9 32.05 5.9 30.8 5.05 29.95 4.15 29.1 2.95 29.1 1.7 29.1 .85 29.95 0 30.8 0 32.05Z"/><path fill="#BB1A30" stroke="none" d="M17.9 59.7Q18.4 60.8 19.5 61.25 20.6 61.75 21.75 61.3 22.85 60.85 23.35 59.7 23.8 58.55 23.35 57.45 22.85 56.3 21.75 55.85 20.65 55.35 19.5 55.85 18.35 56.3 17.9 57.45 17.45 58.6 17.9 59.7Z"/><path fill="#BB1A30" stroke="none" d="M9.15 54.4Q10 55.25 11.25 55.25 12.45 55.25 13.3 54.4 14.15 53.55 14.15 52.35 14.15 51.1 13.3 50.25 12.45 49.4 11.25 49.4 10 49.4 9.15 50.25 8.3 51.1 8.3 52.35 8.3 53.55 9.15 54.4Z"/><path fill="#BB1A30" stroke="none" d="M7.4 45.15Q8.25 44.3 8.25 43.1 8.25 41.85 7.4 41 6.55 40.15 5.35 40.15 4.1 40.15 3.25 41 2.4 41.85 2.4 43.1 2.4 44.3 3.25 45.15 4.1 46 5.35 46 6.55 46 7.4 45.15Z"/><path fill="#BB1A30" stroke="none" d="M46.1 4.35Q45.6 3.2 44.5 2.75 43.4 2.25 42.25 2.75 41.1 3.2 40.65 4.35 40.15 5.45 40.65 6.6 41.1 7.7 42.25 8.2 43.4 8.65 44.5 8.2 45.6 7.75 46.1 6.6 46.55 5.45 46.1 4.35Z"/><path fill="#BB1A30" stroke="none" d="M31.95 0Q30.75 0 29.9 .85 29.05 1.7 29.05 2.95 29.05 4.15 29.9 5 30.75 5.85 31.95 5.85 33.2 5.85 34.05 5 34.9 4.15 34.9 2.95 34.9 1.7 34.05 .85 33.2 0 31.95 0Z"/><path fill="#BB1A30" stroke="none" d="M54.85 13.7Q55.7 12.85 55.7 11.65 55.7 10.4 54.85 9.55 54 8.7 52.8 8.7 51.55 8.7 50.7 9.55 49.85 10.4 49.85 11.65 49.85 12.85 50.7 13.7 51.55 14.55 52.8 14.55 54 14.55 54.85 13.7Z"/><path fill="#BB1A30" stroke="none" d="M60.75 18.85Q59.9 18 58.65 18 57.4 18 56.55 18.85 55.7 19.7 55.7 20.95 55.7 22.15 56.55 23 57.4 23.85 58.65 23.85 59.9 23.85 60.75 23 61.6 22.15 61.6 20.95 61.6 19.7 60.75 18.85Z"/><path fill="#BB1A30" stroke="none" d="M19.45 2.75Q18.35 3.2 17.85 4.35 17.4 5.45 17.85 6.6 18.35 7.75 19.45 8.2 20.6 8.65 21.7 8.2 22.85 7.7 23.3 6.6 23.8 5.45 23.3 4.35 22.85 3.2 21.7 2.75 20.55 2.25 19.45 2.75Z"/><path fill="#BB1A30" stroke="none" d="M11.2 8.7Q9.95 8.7 9.1 9.55 8.25 10.4 8.25 11.65 8.25 12.85 9.1 13.7 9.95 14.55 11.2 14.55 12.4 14.55 13.25 13.7 14.1 12.85 14.1 11.65 14.1 10.4 13.25 9.55 12.4 8.7 11.2 8.7Z"/><path fill="#BB1A30" stroke="none" d="M5.3 18Q4.05 18 3.2 18.85 2.35 19.7 2.35 20.95 2.35 22.15 3.2 23 4.05 23.85 5.3 23.85 6.55 23.85 7.4 23 8.25 22.15 8.25 20.95 8.25 19.7 7.4 18.85 6.55 18 5.3 18Z"/><animate attributeName="display" repeatCount="indefinite" dur="2s" keyTimes="0;.438;.5;1" values="none;inline;none;none"/></g><g display="none" id="Layer91_0_FILL"><path fill="#BB1A30" stroke="none" d="M63.15 34.1Q64 33.2 64 32 64 30.75 63.15 29.9 62.3 29.05 61.05 29.05 59.85 29.05 59 29.9 58.1 30.75 58.1 32 58.1 33.2 59 34.1 59.85 34.95 61.05 34.95 62.3 34.95 63.15 34.1Z"/><path fill="#BB1A30" stroke="none" d="M29.95 63.15Q30.8 64 32 64 33.25 64 34.1 63.15 34.95 62.25 34.95 61.05 34.95 59.8 34.1 58.95 33.25 58.1 32 58.1 30.8 58.1 29.95 58.95 29.05 59.8 29.05 61.05 29.05 62.25 29.95 63.15Z"/><path fill="#BB1A30" stroke="none" d="M55.75 52.35Q55.75 51.1 54.9 50.25 54.05 49.4 52.8 49.4 51.55 49.4 50.7 50.25 49.85 51.1 49.85 52.35 49.85 53.55 50.7 54.4 51.55 55.25 52.8 55.25 54.05 55.25 54.9 54.4 55.75 53.55 55.75 52.35Z"/><path fill="#BB1A30" stroke="none" d="M55.75 43.1Q55.75 44.3 56.6 45.15 57.45 46 58.7 46 59.9 46 60.75 45.15 61.6 44.3 61.6 43.1 61.6 41.85 60.75 41 59.9 40.15 58.7 40.15 57.45 40.15 56.6 41 55.75 41.85 55.75 43.1Z"/><path fill="#BB1A30" stroke="none" d="M0 32Q0 33.2 .85 34.1 1.7 34.95 2.95 34.95 4.15 34.95 5.05 34.1 5.9 33.2 5.9 32 5.9 30.75 5.05 29.9 4.15 29.05 2.95 29.05 1.7 29.05 .85 29.9 0 30.75 0 32Z"/><path fill="#BB1A30" stroke="none" d="M17.9 59.65Q18.4 60.75 19.5 61.2 20.6 61.7 21.75 61.25 22.85 60.8 23.35 59.65 23.8 58.5 23.35 57.4 22.85 56.25 21.75 55.8 20.65 55.3 19.5 55.8 18.35 56.25 17.9 57.4 17.45 58.55 17.9 59.65Z"/><path fill="#BB1A30" stroke="none" d="M9.15 54.4Q10 55.25 11.25 55.25 12.45 55.25 13.3 54.4 14.15 53.55 14.15 52.35 14.15 51.1 13.3 50.25 12.45 49.4 11.25 49.4 10 49.4 9.15 50.25 8.3 51.1 8.3 52.35 8.3 53.55 9.15 54.4Z"/><path fill="#BB1A30" stroke="none" d="M7.4 45.15Q8.25 44.3 8.25 43.1 8.25 41.85 7.4 41 6.55 40.15 5.35 40.15 4.1 40.15 3.25 41 2.4 41.85 2.4 43.1 2.4 44.3 3.25 45.15 4.1 46 5.35 46 6.55 46 7.4 45.15Z"/><path fill="#BB1A30" stroke="none" d="M46.1 4.35Q45.6 3.2 44.5 2.75 43.4 2.25 42.25 2.75 41.1 3.2 40.65 4.35 40.15 5.45 40.65 6.6 41.1 7.7 42.25 8.2 43.4 8.65 44.5 8.2 45.6 7.75 46.1 6.6 46.55 5.45 46.1 4.35Z"/><path fill="#BB1A30" stroke="none" d="M31.95 0Q30.75 0 29.9 .85 29.05 1.7 29.05 2.95 29.05 4.15 29.9 5 30.75 5.85 31.95 5.85 33.2 5.85 34.05 5 34.9 4.15 34.9 2.95 34.9 1.7 34.05 .85 33.2 0 31.95 0Z"/><path fill="#BB1A30" stroke="none" d="M54.85 13.7Q55.7 12.85 55.7 11.65 55.7 10.4 54.85 9.55 54 8.7 52.8 8.7 51.55 8.7 50.7 9.55 49.85 10.4 49.85 11.65 49.85 12.85 50.7 13.7 51.55 14.55 52.8 14.55 54 14.55 54.85 13.7Z"/><path fill="#BB1A30" stroke="none" d="M60.75 18.85Q59.9 18 58.65 18 57.4 18 56.55 18.85 55.7 19.7 55.7 20.95 55.7 22.15 56.55 23 57.4 23.85 58.65 23.85 59.9 23.85 60.75 23 61.6 22.15 61.6 20.95 61.6 19.7 60.75 18.85Z"/><path fill="#BB1A30" stroke="none" d="M19.45 2.75Q18.35 3.2 17.85 4.35 17.4 5.45 17.85 6.6 18.35 7.75 19.45 8.2 20.6 8.65 21.7 8.2 22.85 7.7 23.3 6.6 23.8 5.45 23.3 4.35 22.85 3.2 21.7 2.75 20.55 2.25 19.45 2.75Z"/><path fill="#BB1A30" stroke="none" d="M11.2 8.7Q9.95 8.7 9.1 9.55 8.25 10.4 8.25 11.65 8.25 12.85 9.1 13.7 9.95 14.55 11.2 14.55 12.4 14.55 13.25 13.7 14.1 12.85 14.1 11.65 14.1 10.4 13.25 9.55 12.4 8.7 11.2 8.7Z"/><path fill="#BB1A30" stroke="none" d="M5.3 18Q4.05 18 3.2 18.85 2.35 19.7 2.35 20.95 2.35 22.15 3.2 23 4.05 23.85 5.3 23.85 6.55 23.85 7.4 23 8.25 22.15 8.25 20.95 8.25 19.7 7.4 18.85 6.55 18 5.3 18Z"/><animate attributeName="display" repeatCount="indefinite" dur="2s" keyTimes="0;.375;.438;1" values="none;inline;none;none"/></g><g display="none" id="Layer76_0_FILL"><path fill="#BB1A30" stroke="none" d="M63.15 34.1Q64 33.2 64 32 64 30.75 63.15 29.9 62.3 29.05 61.05 29.05 59.85 29.05 59 29.9 58.1 30.75 58.1 32 58.1 33.2 59 34.1 59.85 34.95 61.05 34.95 62.3 34.95 63.15 34.1Z"/><path fill="#BB1A30" stroke="none" d="M44.5 61.2Q45.65 60.75 46.1 59.65 46.6 58.5 46.1 57.4 45.65 56.25 44.5 55.8 43.35 55.3 42.25 55.8 41.15 56.25 40.65 57.4 40.2 58.5 40.65 59.65 41.15 60.8 42.25 61.25 43.4 61.7 44.5 61.2Z"/><path fill="#BB1A30" stroke="none" d="M29.95 63.15Q30.8 64 32 64 33.25 64 34.1 63.15 34.95 62.25 34.95 61.05 34.95 59.8 34.1 58.95 33.25 58.1 32 58.1 30.8 58.1 29.95 58.95 29.05 59.8 29.05 61.05 29.05 62.25 29.95 63.15Z"/><path fill="#BB1A30" stroke="none" d="M55.75 43.1Q55.75 44.3 56.6 45.15 57.45 46 58.7 46 59.9 46 60.75 45.15 61.6 44.3 61.6 43.1 61.6 41.85 60.75 41 59.9 40.15 58.7 40.15 57.45 40.15 56.6 41 55.75 41.85 55.75 43.1Z"/><path fill="#BB1A30" stroke="none" d="M0 32Q0 33.2 .85 34.1 1.7 34.95 2.95 34.95 4.15 34.95 5.05 34.1 5.9 33.2 5.9 32 5.9 30.75 5.05 29.9 4.15 29.05 2.95 29.05 1.7 29.05 .85 29.9 0 30.75 0 32Z"/><path fill="#BB1A30" stroke="none" d="M17.9 59.65Q18.4 60.75 19.5 61.2 20.6 61.7 21.75 61.25 22.85 60.8 23.35 59.65 23.8 58.5 23.35 57.4 22.85 56.25 21.75 55.8 20.65 55.3 19.5 55.8 18.35 56.25 17.9 57.4 17.45 58.55 17.9 59.65Z"/><path fill="#BB1A30" stroke="none" d="M9.15 54.4Q10 55.25 11.25 55.25 12.45 55.25 13.3 54.4 14.15 53.55 14.15 52.35 14.15 51.1 13.3 50.25 12.45 49.4 11.25 49.4 10 49.4 9.15 50.25 8.3 51.1 8.3 52.35 8.3 53.55 9.15 54.4Z"/><path fill="#BB1A30" stroke="none" d="M7.4 45.15Q8.25 44.3 8.25 43.1 8.25 41.85 7.4 41 6.55 40.15 5.35 40.15 4.1 40.15 3.25 41 2.4 41.85 2.4 43.1 2.4 44.3 3.25 45.15 4.1 46 5.35 46 6.55 46 7.4 45.15Z"/><path fill="#BB1A30" stroke="none" d="M46.1 4.35Q45.6 3.2 44.5 2.75 43.4 2.25 42.25 2.75 41.1 3.2 40.65 4.35 40.15 5.45 40.65 6.6 41.1 7.7 42.25 8.2 43.4 8.65 44.5 8.2 45.6 7.75 46.1 6.6 46.55 5.45 46.1 4.35Z"/><path fill="#BB1A30" stroke="none" d="M31.95 0Q30.75 0 29.9 .85 29.05 1.7 29.05 2.95 29.05 4.15 29.9 5 30.75 5.85 31.95 5.85 33.2 5.85 34.05 5 34.9 4.15 34.9 2.95 34.9 1.7 34.05 .85 33.2 0 31.95 0Z"/><path fill="#BB1A30" stroke="none" d="M54.85 13.7Q55.7 12.85 55.7 11.65 55.7 10.4 54.85 9.55 54 8.7 52.8 8.7 51.55 8.7 50.7 9.55 49.85 10.4 49.85 11.65 49.85 12.85 50.7 13.7 51.55 14.55 52.8 14.55 54 14.55 54.85 13.7Z"/><path fill="#BB1A30" stroke="none" d="M60.75 18.85Q59.9 18 58.65 18 57.4 18 56.55 18.85 55.7 19.7 55.7 20.95 55.7 22.15 56.55 23 57.4 23.85 58.65 23.85 59.9 23.85 60.75 23 61.6 22.15 61.6 20.95 61.6 19.7 60.75 18.85Z"/><path fill="#BB1A30" stroke="none" d="M19.45 2.75Q18.35 3.2 17.85 4.35 17.4 5.45 17.85 6.6 18.35 7.75 19.45 8.2 20.6 8.65 21.7 8.2 22.85 7.7 23.3 6.6 23.8 5.45 23.3 4.35 22.85 3.2 21.7 2.75 20.55 2.25 19.45 2.75Z"/><path fill="#BB1A30" stroke="none" d="M11.2 8.7Q9.95 8.7 9.1 9.55 8.25 10.4 8.25 11.65 8.25 12.85 9.1 13.7 9.95 14.55 11.2 14.55 12.4 14.55 13.25 13.7 14.1 12.85 14.1 11.65 14.1 10.4 13.25 9.55 12.4 8.7 11.2 8.7Z"/><path fill="#BB1A30" stroke="none" d="M5.3 18Q4.05 18 3.2 18.85 2.35 19.7 2.35 20.95 2.35 22.15 3.2 23 4.05 23.85 5.3 23.85 6.55 23.85 7.4 23 8.25 22.15 8.25 20.95 8.25 19.7 7.4 18.85 6.55 18 5.3 18Z"/><animate attributeName="display" repeatCount="indefinite" dur="2s" keyTimes="0;.313;.375;1" values="none;inline;none;none"/></g><g display="none" id="Layer61_0_FILL"><path fill="#BB1A30" stroke="none" d="M63.15 34.1Q64 33.2 64 32 64 30.75 63.15 29.9 62.3 29.05 61.05 29.05 59.85 29.05 59 29.9 58.1 30.75 58.1 32 58.1 33.2 59 34.1 59.85 34.95 61.05 34.95 62.3 34.95 63.15 34.1Z"/><path fill="#BB1A30" stroke="none" d="M44.5 61.2Q45.65 60.75 46.1 59.65 46.6 58.5 46.1 57.4 45.65 56.25 44.5 55.8 43.35 55.3 42.25 55.8 41.15 56.25 40.65 57.4 40.2 58.5 40.65 59.65 41.15 60.8 42.25 61.25 43.4 61.7 44.5 61.2Z"/><path fill="#BB1A30" stroke="none" d="M29.95 63.15Q30.8 64 32 64 33.25 64 34.1 63.15 34.95 62.25 34.95 61.05 34.95 59.8 34.1 58.95 33.25 58.1 32 58.1 30.8 58.1 29.95 58.95 29.05 59.8 29.05 61.05 29.05 62.25 29.95 63.15Z"/><path fill="#BB1A30" stroke="none" d="M55.75 52.35Q55.75 51.1 54.9 50.25 54.05 49.4 52.8 49.4 51.55 49.4 50.7 50.25 49.85 51.1 49.85 52.35 49.85 53.55 50.7 54.4 51.55 55.25 52.8 55.25 54.05 55.25 54.9 54.4 55.75 53.55 55.75 52.35Z"/><path fill="#BB1A30" stroke="none" d="M0 32Q0 33.2 .85 34.1 1.7 34.95 2.95 34.95 4.15 34.95 5.05 34.1 5.9 33.2 5.9 32 5.9 30.75 5.05 29.9 4.15 29.05 2.95 29.05 1.7 29.05 .85 29.9 0 30.75 0 32Z"/><path fill="#BB1A30" stroke="none" d="M17.9 59.65Q18.4 60.75 19.5 61.2 20.6 61.7 21.75 61.25 22.85 60.8 23.35 59.65 23.8 58.5 23.35 57.4 22.85 56.25 21.75 55.8 20.65 55.3 19.5 55.8 18.35 56.25 17.9 57.4 17.45 58.55 17.9 59.65Z"/><path fill="#BB1A30" stroke="none" d="M9.15 54.4Q10 55.25 11.25 55.25 12.45 55.25 13.3 54.4 14.15 53.55 14.15 52.35 14.15 51.1 13.3 50.25 12.45 49.4 11.25 49.4 10 49.4 9.15 50.25 8.3 51.1 8.3 52.35 8.3 53.55 9.15 54.4Z"/><path fill="#BB1A30" stroke="none" d="M7.4 45.15Q8.25 44.3 8.25 43.1 8.25 41.85 7.4 41 6.55 40.15 5.35 40.15 4.1 40.15 3.25 41 2.4 41.85 2.4 43.1 2.4 44.3 3.25 45.15 4.1 46 5.35 46 6.55 46 7.4 45.15Z"/><path fill="#BB1A30" stroke="none" d="M46.1 4.35Q45.6 3.2 44.5 2.75 43.4 2.25 42.25 2.75 41.1 3.2 40.65 4.35 40.15 5.45 40.65 6.6 41.1 7.7 42.25 8.2 43.4 8.65 44.5 8.2 45.6 7.75 46.1 6.6 46.55 5.45 46.1 4.35Z"/><path fill="#BB1A30" stroke="none" d="M31.95 0Q30.75 0 29.9 .85 29.05 1.7 29.05 2.95 29.05 4.15 29.9 5 30.75 5.85 31.95 5.85 33.2 5.85 34.05 5 34.9 4.15 34.9 2.95 34.9 1.7 34.05 .85 33.2 0 31.95 0Z"/><path fill="#BB1A30" stroke="none" d="M54.85 13.7Q55.7 12.85 55.7 11.65 55.7 10.4 54.85 9.55 54 8.7 52.8 8.7 51.55 8.7 50.7 9.55 49.85 10.4 49.85 11.65 49.85 12.85 50.7 13.7 51.55 14.55 52.8 14.55 54 14.55 54.85 13.7Z"/><path fill="#BB1A30" stroke="none" d="M60.75 18.85Q59.9 18 58.65 18 57.4 18 56.55 18.85 55.7 19.7 55.7 20.95 55.7 22.15 56.55 23 57.4 23.85 58.65 23.85 59.9 23.85 60.75 23 61.6 22.15 61.6 20.95 61.6 19.7 60.75 18.85Z"/><path fill="#BB1A30" stroke="none" d="M19.45 2.75Q18.35 3.2 17.85 4.35 17.4 5.45 17.85 6.6 18.35 7.75 19.45 8.2 20.6 8.65 21.7 8.2 22.85 7.7 23.3 6.6 23.8 5.45 23.3 4.35 22.85 3.2 21.7 2.75 20.55 2.25 19.45 2.75Z"/><path fill="#BB1A30" stroke="none" d="M11.2 8.7Q9.95 8.7 9.1 9.55 8.25 10.4 8.25 11.65 8.25 12.85 9.1 13.7 9.95 14.55 11.2 14.55 12.4 14.55 13.25 13.7 14.1 12.85 14.1 11.65 14.1 10.4 13.25 9.55 12.4 8.7 11.2 8.7Z"/><path fill="#BB1A30" stroke="none" d="M5.3 18Q4.05 18 3.2 18.85 2.35 19.7 2.35 20.95 2.35 22.15 3.2 23 4.05 23.85 5.3 23.85 6.55 23.85 7.4 23 8.25 22.15 8.25 20.95 8.25 19.7 7.4 18.85 6.55 18 5.3 18Z"/><animate attributeName="display" repeatCount="indefinite" dur="2s" keyTimes="0;.25;.313;1" values="none;inline;none;none"/></g><g display="none" id="Layer46_0_FILL"><path fill="#BB1A30" stroke="none" d="M44.55 61.2Q45.7 60.75 46.15 59.65 46.65 58.5 46.15 57.4 45.7 56.25 44.55 55.8 43.4 55.3 42.3 55.8 41.2 56.25 40.7 57.4 40.25 58.5 40.7 59.65 41.2 60.8 42.3 61.25 43.45 61.7 44.55 61.2Z"/><path fill="#BB1A30" stroke="none" d="M29.95 63.15Q30.8 64 32 64 33.25 64 34.1 63.15 34.95 62.25 34.95 61.05 34.95 59.8 34.1 58.95 33.25 58.1 32 58.1 30.8 58.1 29.95 58.95 29.05 59.8 29.05 61.05 29.05 62.25 29.95 63.15Z"/><path fill="#BB1A30" stroke="none" d="M55.75 52.35Q55.75 51.1 54.9 50.25 54.05 49.4 52.8 49.4 51.55 49.4 50.7 50.25 49.85 51.1 49.85 52.35 49.85 53.55 50.7 54.4 51.55 55.25 52.8 55.25 54.05 55.25 54.9 54.4 55.75 53.55 55.75 52.35Z"/><path fill="#BB1A30" stroke="none" d="M55.75 43.1Q55.75 44.3 56.6 45.15 57.45 46 58.7 46 59.9 46 60.75 45.15 61.6 44.3 61.6 43.1 61.6 41.85 60.75 41 59.9 40.15 58.7 40.15 57.45 40.15 56.6 41 55.75 41.85 55.75 43.1Z"/><path fill="#BB1A30" stroke="none" d="M0 32Q0 33.2 .85 34.1 1.7 34.95 2.95 34.95 4.15 34.95 5.05 34.1 5.9 33.2 5.9 32 5.9 30.75 5.05 29.9 4.15 29.05 2.95 29.05 1.7 29.05 .85 29.9 0 30.75 0 32Z"/><path fill="#BB1A30" stroke="none" d="M17.95 59.65Q18.45 60.75 19.55 61.2 20.65 61.7 21.8 61.25 22.9 60.8 23.4 59.65 23.85 58.5 23.4 57.4 22.9 56.25 21.8 55.8 20.7 55.3 19.55 55.8 18.4 56.25 17.95 57.4 17.5 58.55 17.95 59.65Z"/><path fill="#BB1A30" stroke="none" d="M9.15 54.4Q10 55.25 11.25 55.25 12.45 55.25 13.3 54.4 14.15 53.55 14.15 52.35 14.15 51.1 13.3 50.25 12.45 49.4 11.25 49.4 10 49.4 9.15 50.25 8.3 51.1 8.3 52.35 8.3 53.55 9.15 54.4Z"/><path fill="#BB1A30" stroke="none" d="M7.4 45.15Q8.25 44.3 8.25 43.1 8.25 41.85 7.4 41 6.55 40.15 5.35 40.15 4.1 40.15 3.25 41 2.4 41.85 2.4 43.1 2.4 44.3 3.25 45.15 4.1 46 5.35 46 6.55 46 7.4 45.15Z"/><path fill="#BB1A30" stroke="none" d="M46.15 4.35Q45.65 3.2 44.55 2.75 43.45 2.25 42.3 2.75 41.15 3.2 40.7 4.35 40.2 5.45 40.7 6.6 41.15 7.7 42.3 8.2 43.45 8.65 44.55 8.2 45.65 7.75 46.15 6.6 46.6 5.45 46.15 4.35Z"/><path fill="#BB1A30" stroke="none" d="M32 0Q30.8 0 29.95 .85 29.1 1.7 29.1 2.95 29.1 4.15 29.95 5 30.8 5.85 32 5.85 33.25 5.85 34.1 5 34.95 4.15 34.95 2.95 34.95 1.7 34.1 .85 33.25 0 32 0Z"/><path fill="#BB1A30" stroke="none" d="M54.85 13.7Q55.7 12.85 55.7 11.65 55.7 10.4 54.85 9.55 54 8.7 52.8 8.7 51.55 8.7 50.7 9.55 49.85 10.4 49.85 11.65 49.85 12.85 50.7 13.7 51.55 14.55 52.8 14.55 54 14.55 54.85 13.7Z"/><path fill="#BB1A30" stroke="none" d="M60.75 18.85Q59.9 18 58.65 18 57.4 18 56.55 18.85 55.7 19.7 55.7 20.95 55.7 22.15 56.55 23 57.4 23.85 58.65 23.85 59.9 23.85 60.75 23 61.6 22.15 61.6 20.95 61.6 19.7 60.75 18.85Z"/><path fill="#BB1A30" stroke="none" d="M19.5 2.75Q18.4 3.2 17.9 4.35 17.45 5.45 17.9 6.6 18.4 7.75 19.5 8.2 20.65 8.65 21.75 8.2 22.9 7.7 23.35 6.6 23.85 5.45 23.35 4.35 22.9 3.2 21.75 2.75 20.6 2.25 19.5 2.75Z"/><path fill="#BB1A30" stroke="none" d="M11.25 8.7Q10 8.7 9.15 9.55 8.3 10.4 8.3 11.65 8.3 12.85 9.15 13.7 10 14.55 11.25 14.55 12.45 14.55 13.3 13.7 14.15 12.85 14.15 11.65 14.15 10.4 13.3 9.55 12.45 8.7 11.25 8.7Z"/><path fill="#BB1A30" stroke="none" d="M5.3 18Q4.05 18 3.2 18.85 2.35 19.7 2.35 20.95 2.35 22.15 3.2 23 4.05 23.85 5.3 23.85 6.55 23.85 7.4 23 8.25 22.15 8.25 20.95 8.25 19.7 7.4 18.85 6.55 18 5.3 18Z"/><animate attributeName="display" repeatCount="indefinite" dur="2s" keyTimes="0;.188;.25;1" values="none;inline;none;none"/></g><g display="none" id="Layer31_0_FILL"><path fill="#BB1A30" stroke="none" d="M63.15 34.1Q64 33.2 64 32 64 30.75 63.15 29.9 62.3 29.05 61.05 29.05 59.85 29.05 59 29.9 58.1 30.75 58.1 32 58.1 33.2 59 34.1 59.85 34.95 61.05 34.95 62.3 34.95 63.15 34.1Z"/><path fill="#BB1A30" stroke="none" d="M44.5 61.2Q45.65 60.75 46.1 59.65 46.6 58.5 46.1 57.4 45.65 56.25 44.5 55.8 43.35 55.3 42.25 55.8 41.15 56.25 40.65 57.4 40.2 58.5 40.65 59.65 41.15 60.8 42.25 61.25 43.4 61.7 44.5 61.2Z"/><path fill="#BB1A30" stroke="none" d="M29.95 63.15Q30.8 64 32 64 33.25 64 34.1 63.15 34.95 62.25 34.95 61.05 34.95 59.8 34.1 58.95 33.25 58.1 32 58.1 30.8 58.1 29.95 58.95 29.05 59.8 29.05 61.05 29.05 62.25 29.95 63.15Z"/><path fill="#BB1A30" stroke="none" d="M55.75 52.35Q55.75 51.1 54.9 50.25 54.05 49.4 52.8 49.4 51.55 49.4 50.7 50.25 49.85 51.1 49.85 52.35 49.85 53.55 50.7 54.4 51.55 55.25 52.8 55.25 54.05 55.25 54.9 54.4 55.75 53.55 55.75 52.35Z"/><path fill="#BB1A30" stroke="none" d="M55.75 43.1Q55.75 44.3 56.6 45.15 57.45 46 58.7 46 59.9 46 60.75 45.15 61.6 44.3 61.6 43.1 61.6 41.85 60.75 41 59.9 40.15 58.7 40.15 57.45 40.15 56.6 41 55.75 41.85 55.75 43.1Z"/><path fill="#BB1A30" stroke="none" d="M0 32Q0 33.2 .85 34.1 1.7 34.95 2.95 34.95 4.15 34.95 5.05 34.1 5.9 33.2 5.9 32 5.9 30.75 5.05 29.9 4.15 29.05 2.95 29.05 1.7 29.05 .85 29.9 0 30.75 0 32Z"/><path fill="#BB1A30" stroke="none" d="M17.9 59.65Q18.4 60.75 19.5 61.2 20.6 61.7 21.75 61.25 22.85 60.8 23.35 59.65 23.8 58.5 23.35 57.4 22.85 56.25 21.75 55.8 20.65 55.3 19.5 55.8 18.35 56.25 17.9 57.4 17.45 58.55 17.9 59.65Z"/><path fill="#BB1A30" stroke="none" d="M9.15 54.4Q10 55.25 11.25 55.25 12.45 55.25 13.3 54.4 14.15 53.55 14.15 52.35 14.15 51.1 13.3 50.25 12.45 49.4 11.25 49.4 10 49.4 9.15 50.25 8.3 51.1 8.3 52.35 8.3 53.55 9.15 54.4Z"/><path fill="#BB1A30" stroke="none" d="M7.4 45.15Q8.25 44.3 8.25 43.1 8.25 41.85 7.4 41 6.55 40.15 5.35 40.15 4.1 40.15 3.25 41 2.4 41.85 2.4 43.1 2.4 44.3 3.25 45.15 4.1 46 5.35 46 6.55 46 7.4 45.15Z"/><path fill="#BB1A30" stroke="none" d="M46.1 4.35Q45.6 3.2 44.5 2.75 43.4 2.25 42.25 2.75 41.1 3.2 40.65 4.35 40.15 5.45 40.65 6.6 41.1 7.7 42.25 8.2 43.4 8.65 44.5 8.2 45.6 7.75 46.1 6.6 46.55 5.45 46.1 4.35Z"/><path fill="#BB1A30" stroke="none" d="M31.95 0Q30.75 0 29.9 .85 29.05 1.7 29.05 2.95 29.05 4.15 29.9 5 30.75 5.85 31.95 5.85 33.2 5.85 34.05 5 34.9 4.15 34.9 2.95 34.9 1.7 34.05 .85 33.2 0 31.95 0Z"/><path fill="#BB1A30" stroke="none" d="M54.85 13.7Q55.7 12.85 55.7 11.65 55.7 10.4 54.85 9.55 54 8.7 52.8 8.7 51.55 8.7 50.7 9.55 49.85 10.4 49.85 11.65 49.85 12.85 50.7 13.7 51.55 14.55 52.8 14.55 54 14.55 54.85 13.7Z"/><path fill="#BB1A30" stroke="none" d="M19.45 2.75Q18.35 3.2 17.85 4.35 17.4 5.45 17.85 6.6 18.35 7.75 19.45 8.2 20.6 8.65 21.7 8.2 22.85 7.7 23.3 6.6 23.8 5.45 23.3 4.35 22.85 3.2 21.7 2.75 20.55 2.25 19.45 2.75Z"/><path fill="#BB1A30" stroke="none" d="M11.2 8.7Q9.95 8.7 9.1 9.55 8.25 10.4 8.25 11.65 8.25 12.85 9.1 13.7 9.95 14.55 11.2 14.55 12.4 14.55 13.25 13.7 14.1 12.85 14.1 11.65 14.1 10.4 13.25 9.55 12.4 8.7 11.2 8.7Z"/><path fill="#BB1A30" stroke="none" d="M5.3 18Q4.05 18 3.2 18.85 2.35 19.7 2.35 20.95 2.35 22.15 3.2 23 4.05 23.85 5.3 23.85 6.55 23.85 7.4 23 8.25 22.15 8.25 20.95 8.25 19.7 7.4 18.85 6.55 18 5.3 18Z"/><animate attributeName="display" repeatCount="indefinite" dur="2s" keyTimes="0;.125;.188;1" values="none;inline;none;none"/></g><g display="none" id="Layer16_0_FILL"><path fill="#BB1A30" stroke="none" d="M63.15 34.1Q64 33.2 64 32 64 30.75 63.15 29.9 62.3 29.05 61.05 29.05 59.85 29.05 59 29.9 58.1 30.75 58.1 32 58.1 33.2 59 34.1 59.85 34.95 61.05 34.95 62.3 34.95 63.15 34.1Z"/><path fill="#BB1A30" stroke="none" d="M44.5 61.2Q45.65 60.75 46.1 59.65 46.6 58.5 46.1 57.4 45.65 56.25 44.5 55.8 43.35 55.3 42.25 55.8 41.15 56.25 40.65 57.4 40.2 58.5 40.65 59.65 41.15 60.8 42.25 61.25 43.4 61.7 44.5 61.2Z"/><path fill="#BB1A30" stroke="none" d="M29.95 63.15Q30.8 64 32 64 33.25 64 34.1 63.15 34.95 62.25 34.95 61.05 34.95 59.8 34.1 58.95 33.25 58.1 32 58.1 30.8 58.1 29.95 58.95 29.05 59.8 29.05 61.05 29.05 62.25 29.95 63.15Z"/><path fill="#BB1A30" stroke="none" d="M55.75 52.35Q55.75 51.1 54.9 50.25 54.05 49.4 52.8 49.4 51.55 49.4 50.7 50.25 49.85 51.1 49.85 52.35 49.85 53.55 50.7 54.4 51.55 55.25 52.8 55.25 54.05 55.25 54.9 54.4 55.75 53.55 55.75 52.35Z"/><path fill="#BB1A30" stroke="none" d="M55.75 43.1Q55.75 44.3 56.6 45.15 57.45 46 58.7 46 59.9 46 60.75 45.15 61.6 44.3 61.6 43.1 61.6 41.85 60.75 41 59.9 40.15 58.7 40.15 57.45 40.15 56.6 41 55.75 41.85 55.75 43.1Z"/><path fill="#BB1A30" stroke="none" d="M0 32Q0 33.2 .85 34.1 1.7 34.95 2.95 34.95 4.15 34.95 5.05 34.1 5.9 33.2 5.9 32 5.9 30.75 5.05 29.9 4.15 29.05 2.95 29.05 1.7 29.05 .85 29.9 0 30.75 0 32Z"/><path fill="#BB1A30" stroke="none" d="M17.9 59.65Q18.4 60.75 19.5 61.2 20.6 61.7 21.75 61.25 22.85 60.8 23.35 59.65 23.8 58.5 23.35 57.4 22.85 56.25 21.75 55.8 20.65 55.3 19.5 55.8 18.35 56.25 17.9 57.4 17.45 58.55 17.9 59.65Z"/><path fill="#BB1A30" stroke="none" d="M9.15 54.4Q10 55.25 11.25 55.25 12.45 55.25 13.3 54.4 14.15 53.55 14.15 52.35 14.15 51.1 13.3 50.25 12.45 49.4 11.25 49.4 10 49.4 9.15 50.25 8.3 51.1 8.3 52.35 8.3 53.55 9.15 54.4Z"/><path fill="#BB1A30" stroke="none" d="M7.4 45.15Q8.25 44.3 8.25 43.1 8.25 41.85 7.4 41 6.55 40.15 5.35 40.15 4.1 40.15 3.25 41 2.4 41.85 2.4 43.1 2.4 44.3 3.25 45.15 4.1 46 5.35 46 6.55 46 7.4 45.15Z"/><path fill="#BB1A30" stroke="none" d="M46.1 4.35Q45.6 3.2 44.5 2.75 43.4 2.25 42.25 2.75 41.1 3.2 40.65 4.35 40.15 5.45 40.65 6.6 41.1 7.7 42.25 8.2 43.4 8.65 44.5 8.2 45.6 7.75 46.1 6.6 46.55 5.45 46.1 4.35Z"/><path fill="#BB1A30" stroke="none" d="M31.95 0Q30.75 0 29.9 .85 29.05 1.7 29.05 2.95 29.05 4.15 29.9 5 30.75 5.85 31.95 5.85 33.2 5.85 34.05 5 34.9 4.15 34.9 2.95 34.9 1.7 34.05 .85 33.2 0 31.95 0Z"/><path fill="#BB1A30" stroke="none" d="M60.75 18.85Q59.9 18 58.65 18 57.4 18 56.55 18.85 55.7 19.7 55.7 20.95 55.7 22.15 56.55 23 57.4 23.85 58.65 23.85 59.9 23.85 60.75 23 61.6 22.15 61.6 20.95 61.6 19.7 60.75 18.85Z"/><path fill="#BB1A30" stroke="none" d="M19.45 2.75Q18.35 3.2 17.85 4.35 17.4 5.45 17.85 6.6 18.35 7.75 19.45 8.2 20.6 8.65 21.7 8.2 22.85 7.7 23.3 6.6 23.8 5.45 23.3 4.35 22.85 3.2 21.7 2.75 20.55 2.25 19.45 2.75Z"/><path fill="#BB1A30" stroke="none" d="M11.2 8.7Q9.95 8.7 9.1 9.55 8.25 10.4 8.25 11.65 8.25 12.85 9.1 13.7 9.95 14.55 11.2 14.55 12.4 14.55 13.25 13.7 14.1 12.85 14.1 11.65 14.1 10.4 13.25 9.55 12.4 8.7 11.2 8.7Z"/><path fill="#BB1A30" stroke="none" d="M5.3 18Q4.05 18 3.2 18.85 2.35 19.7 2.35 20.95 2.35 22.15 3.2 23 4.05 23.85 5.3 23.85 6.55 23.85 7.4 23 8.25 22.15 8.25 20.95 8.25 19.7 7.4 18.85 6.55 18 5.3 18Z"/><animate attributeName="display" repeatCount="indefinite" dur="2s" keyTimes="0;.063;.125;1" values="none;inline;none;none"/></g><g id="Layer1_0_FILL"><path fill="#BB1A30" stroke="none" d="M63.15 34.1Q64 33.2 64 32 64 30.75 63.15 29.9 62.3 29.05 61.05 29.05 59.85 29.05 59 29.9 58.1 30.75 58.1 32 58.1 33.2 59 34.1 59.85 34.95 61.05 34.95 62.3 34.95 63.15 34.1Z"/><path fill="#BB1A30" stroke="none" d="M44.55 61.2Q45.7 60.75 46.15 59.65 46.65 58.5 46.15 57.4 45.7 56.25 44.55 55.8 43.4 55.3 42.3 55.8 41.2 56.25 40.7 57.4 40.25 58.5 40.7 59.65 41.2 60.8 42.3 61.25 43.45 61.7 44.55 61.2Z"/><path fill="#BB1A30" stroke="none" d="M29.95 63.15Q30.8 64 32 64 33.25 64 34.1 63.15 34.95 62.25 34.95 61.05 34.95 59.8 34.1 58.95 33.25 58.1 32 58.1 30.8 58.1 29.95 58.95 29.05 59.8 29.05 61.05 29.05 62.25 29.95 63.15Z"/><path fill="#BB1A30" stroke="none" d="M55.75 52.35Q55.75 51.1 54.9 50.25 54.05 49.4 52.8 49.4 51.55 49.4 50.7 50.25 49.85 51.1 49.85 52.35 49.85 53.55 50.7 54.4 51.55 55.25 52.8 55.25 54.05 55.25 54.9 54.4 55.75 53.55 55.75 52.35Z"/><path fill="#BB1A30" stroke="none" d="M55.75 43.1Q55.75 44.3 56.6 45.15 57.45 46 58.7 46 59.9 46 60.75 45.15 61.6 44.3 61.6 43.1 61.6 41.85 60.75 41 59.9 40.15 58.7 40.15 57.45 40.15 56.6 41 55.75 41.85 55.75 43.1Z"/><path fill="#BB1A30" stroke="none" d="M0 32Q0 33.2 .85 34.1 1.7 34.95 2.95 34.95 4.15 34.95 5.05 34.1 5.9 33.2 5.9 32 5.9 30.75 5.05 29.9 4.15 29.05 2.95 29.05 1.7 29.05 .85 29.9 0 30.75 0 32Z"/><path fill="#BB1A30" stroke="none" d="M17.9 59.65Q18.4 60.75 19.5 61.2 20.6 61.7 21.75 61.25 22.85 60.8 23.35 59.65 23.8 58.5 23.35 57.4 22.85 56.25 21.75 55.8 20.65 55.3 19.5 55.8 18.35 56.25 17.9 57.4 17.45 58.55 17.9 59.65Z"/><path fill="#BB1A30" stroke="none" d="M9.15 54.4Q10 55.25 11.25 55.25 12.45 55.25 13.3 54.4 14.15 53.55 14.15 52.35 14.15 51.1 13.3 50.25 12.45 49.4 11.25 49.4 10 49.4 9.15 50.25 8.3 51.1 8.3 52.35 8.3 53.55 9.15 54.4Z"/><path fill="#BB1A30" stroke="none" d="M7.4 45.15Q8.25 44.3 8.25 43.1 8.25 41.85 7.4 41 6.55 40.15 5.35 40.15 4.1 40.15 3.25 41 2.4 41.85 2.4 43.1 2.4 44.3 3.25 45.15 4.1 46 5.35 46 6.55 46 7.4 45.15Z"/><path fill="#BB1A30" stroke="none" d="M31.95 .05Q30.75 .05 29.9 .9 29.05 1.75 29.05 3 29.05 4.2 29.9 5.05 30.75 5.9 31.95 5.9 33.2 5.9 34.05 5.05 34.9 4.2 34.9 3 34.9 1.75 34.05 .9 33.2 .05 31.95 .05Z"/><path fill="#BB1A30" stroke="none" d="M54.85 13.7Q55.7 12.85 55.7 11.65 55.7 10.4 54.85 9.55 54 8.7 52.8 8.7 51.55 8.7 50.7 9.55 49.85 10.4 49.85 11.65 49.85 12.85 50.7 13.7 51.55 14.55 52.8 14.55 54 14.55 54.85 13.7Z"/><path fill="#BB1A30" stroke="none" d="M60.75 18.85Q59.9 18 58.65 18 57.4 18 56.55 18.85 55.7 19.7 55.7 20.95 55.7 22.15 56.55 23 57.4 23.85 58.65 23.85 59.9 23.85 60.75 23 61.6 22.15 61.6 20.95 61.6 19.7 60.75 18.85Z"/><path fill="#BB1A30" stroke="none" d="M19.45 2.75Q18.35 3.2 17.85 4.35 17.4 5.45 17.85 6.6 18.35 7.75 19.45 8.2 20.6 8.65 21.7 8.2 22.85 7.7 23.3 6.6 23.8 5.45 23.3 4.35 22.85 3.2 21.7 2.75 20.55 2.25 19.45 2.75Z"/><path fill="#BB1A30" stroke="none" d="M11.2 8.7Q9.95 8.7 9.1 9.55 8.25 10.4 8.25 11.65 8.25 12.85 9.1 13.7 9.95 14.55 11.2 14.55 12.4 14.55 13.25 13.7 14.1 12.85 14.1 11.65 14.1 10.4 13.25 9.55 12.4 8.7 11.2 8.7Z"/><path fill="#BB1A30" stroke="none" d="M5.3 18Q4.05 18 3.2 18.85 2.35 19.7 2.35 20.95 2.35 22.15 3.2 23 4.05 23.85 5.3 23.85 6.55 23.85 7.4 23 8.25 22.15 8.25 20.95 8.25 19.7 7.4 18.85 6.55 18 5.3 18Z"/><animate attributeName="display" repeatCount="indefinite" dur="2s" keyTimes="0;.063;1" values="inline;none;none"/></g><g id="L" transform="matrix(.659 .273 -.273 .659 28.2 14.45)"><animateTransform attributeName="transform" additive="replace" type="translate" repeatCount="indefinite" dur="2s" keyTimes="0;.063;.125;.188;.25;.313;.375;.438;.5;.563;.625;.688;.75;.813;.875;.938;1" values="32.007,29.724;31,29.817;32.026,29.843;31.994,29.723;31.903,29.784;31.914,29.725;31.928,29.731;32.008,29.665;31.937,29.599;32.006,29.639;32.04,29.631;32.066,29.738;32.096,29.709;32.089,29.731;32.151,29.686;32.007,29.75;32.007,29.75"/><animateTransform attributeName="transform" additive="sum" type="rotate" repeatCount="indefinite" dur="2s" keyTimes="0;.063;.125;.188;.25;.313;.375;.438;.5;.563;.625;.688;.75;.813;.875;.938;1" values="22.535,0,0;45,0,0;67.71,0,0;90,0,0;112.537,0,0;135,0,0;157.71,0,0;180,0,0;202.537,0,0;225,0,0;247.71,0,0;270,0,0;292.537,0,0;315,0,0;337.71,0,0;360,0,0;360,0,0"/><animateTransform attributeName="transform" additive="sum" type="scale" repeatCount="indefinite" dur="2s" keyTimes="0;.063;.125;.188;.25;.313;.375;.438;.5;.563;.625;.688;.75;.813;.875;.938;1" values=".713,.713;.716,.716;.713,.713;.716,.716;.713,.713;.716,.716;.713,.713;.716,.716;.713,.713;.716,.716;.713,.713;.716,.716;.713,.713;.716,.716;.713,.713;.716,.716;.716,.716"/><animateTransform attributeName="transform" additive="sum" type="translate" repeatCount="indefinite" dur="2s" keyTimes="0;.063;.125;.188;.25;.313;.375;.438;.5;.563;.625;.688;.75;.813;.875;.938;1" values="-13.15,-17.75;-13.5,-17.65;-13.25,-17.6;-13.3,-17.4;-13.1,-17.35;-13.1,-17.2;-12.9,-17.45;-12.7,-17.3;-13,-17.55;-12.6,-17.65;-13,-17.75;-12.8,-17.9;-13.05,-17.75;-12.85,-17.95;-13.2,-17.75;-13.35,-17.95;-13.35,-17.95"/><path fill="#BB1A30" stroke="none" d="M17.5 2.05Q17.6 1.8 17.6 1 17.6 -.25 16.45 .05 13.95 .65 12.45 2.5 10.45 4.95 10.45 9.2 10.45 26.85 10.35 27.9 6.85 27.3 5.75 27.3 3.4 27.3 1.85 28.3 0 29.5 0 31.7 0 33.55 1.4 34.8 2.95 36.1 5.45 36.1 10.65 36.1 12.4 31 19.1 32.95 25.55 36 26.4 36.45 26.95 35.35 27.2 34.9 27.05 34.45 26.9 34 26.45 33.85 19.55 30.3 12.75 28.5 13 27.45 13 21.4 13 13.4 13 9.2 13 5.75 14.4 4.2 15 3.5 16.9 2.6 17.4 2.35 17.5 2.05M5.75 29.85Q7.9 29.85 9.95 30.35 8.85 33.55 5.45 33.55 3.9 33.55 3.15 32.85 2.65 32.35 2.65 31.7 2.65 29.85 5.75 29.85Z"/></g></g></svg>